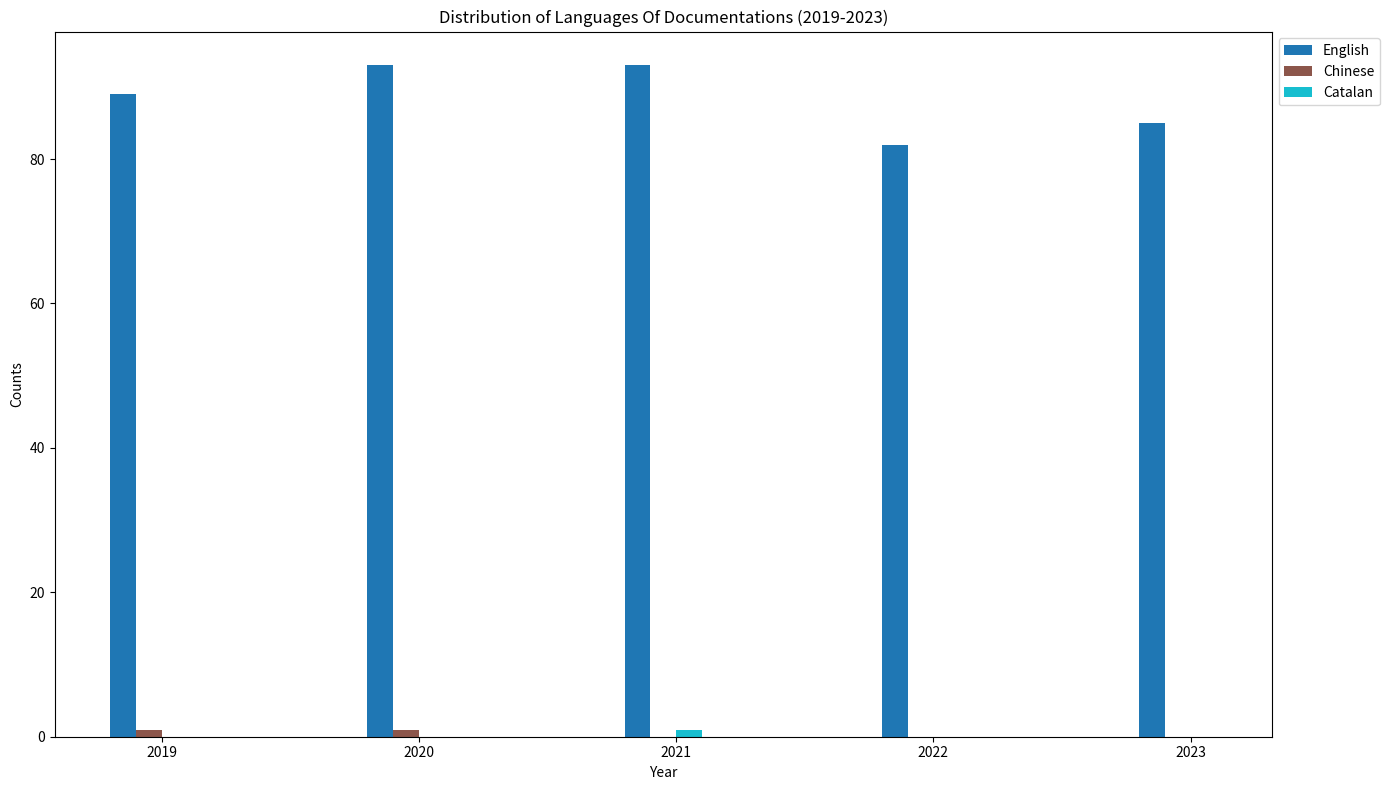

This chart was generated by the following Python code:
import matplotlib.pyplot as plt
import numpy as np

# Data: Counts for each category from 2019 to 2023
categories = ['English', 'Chinese', 'Catalan' ] 
# Counts per category over the years 2019-2023
counts = [
    {'year': 2019, 'counts': [89, 1, 0]},
    {'year': 2020, 'counts': [93, 1, 0]},
    {'year': 2021, 'counts': [93, 0, 1]},
    {'year': 2022, 'counts': [82, 0, 0]},
    {'year': 2023, 'counts': [85, 0, 0]}
]

# Extracting years and counts
years = [data['year'] for data in counts]
yearly_counts = {category: [data['counts'][i] for data in counts] for i, category in enumerate(categories)}

# Define bar width
bar_width = 0.1
bar_positions = np.arange(len(years))

# Define a colormap for categories
colors = plt.cm.tab10(np.linspace(0, 1, len(categories)))

# Plotting
plt.figure(figsize=(14, 8))

# Loop through categories and plot bar chart with specified colors
for i, category in enumerate(categories):
    plt.bar(bar_positions + i * bar_width, yearly_counts[category], bar_width, label=category, color=colors[i])

plt.xlabel('Year')
plt.ylabel('Counts')
plt.title('Distribution of Languages Of Documentations (2019-2023)')
plt.legend(loc='upper left', bbox_to_anchor=(1, 1))
plt.xticks(bar_positions + bar_width * (len(categories) / 2), years)
plt.tight_layout()

# Display the plot
plt.show()